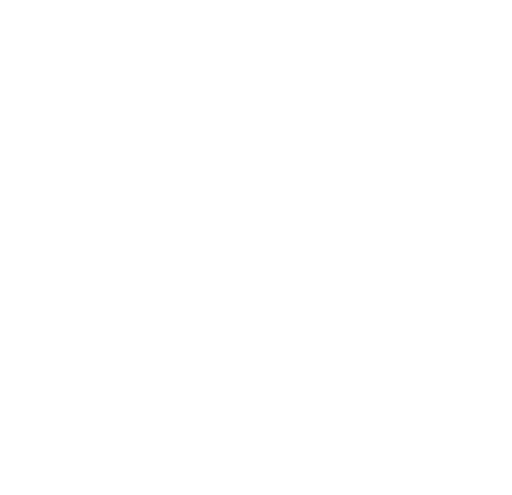
t = 0.00 s
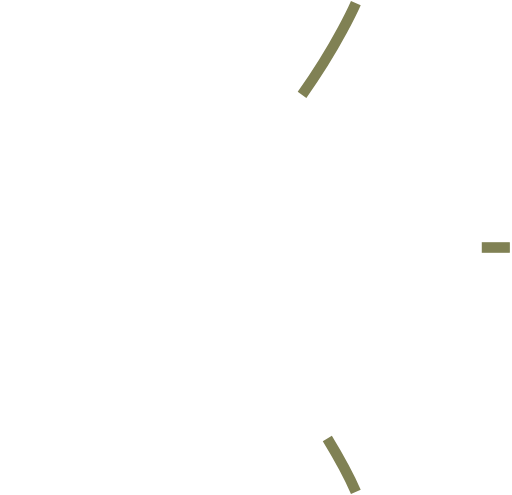
t = 0.40 s
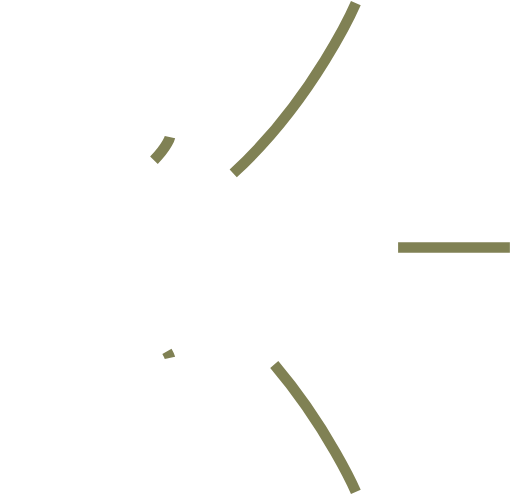
t = 0.59 s
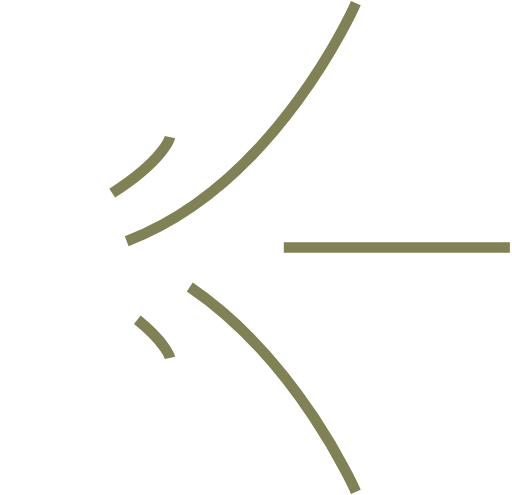
t = 0.77 s
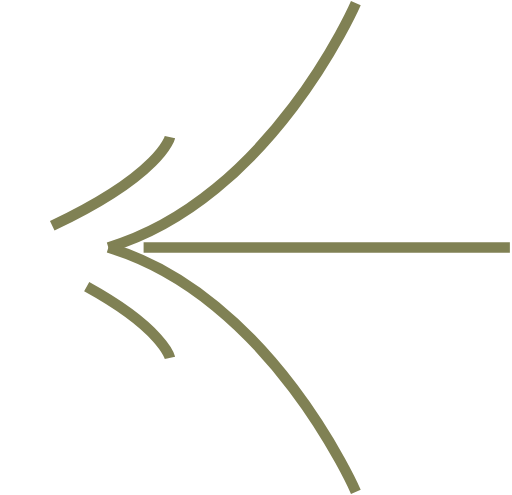
t = 0.96 s
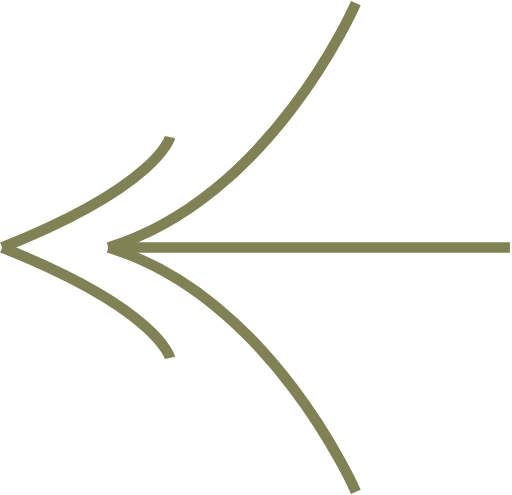
t = 1.20 s

The animated SVG that drew these frames (rendered in a browser with its animation timeline set to each time). Animation: 2 CSS @keyframes rules; one cycle of 1.20 s.

<!--?xml version="1.0" encoding="utf-8"?-->
<!-- Generator: Adobe Illustrator 17.1.0, SVG Export Plug-In . SVG Version: 6.00 Build 0)  -->

<svg version="1.1" id="Layer_1" xmlns="http://www.w3.org/2000/svg" xmlns:xlink="http://www.w3.org/1999/xlink" x="0px" y="0px" viewBox="0 0 48.2 46.6" enable-background="new 0 0 48.2 46.6" xml:space="preserve">
<path fill="none" stroke="#808154" stroke-miterlimit="10" d="M33.5,0.3c0,0-8,18.4-23.3,23" class="phcvquoy_0"></path>
<path fill="none" stroke="#808154" stroke-miterlimit="10" d="M33.5,46.3c0,0-8-18.4-23.3-23" class="phcvquoy_1"></path>
<path fill="none" stroke="#808154" stroke-miterlimit="10" d="M48,23.3L10.2,23.3" class="phcvquoy_2"></path>
<path fill="none" stroke="#808154" stroke-miterlimit="10" d="M16,12.9c0,0-1,4.5-15.8,10.4" class="phcvquoy_3"></path>
<path fill="none" stroke="#808154" stroke-miterlimit="10" d="M16,33.7c0,0-1-4.5-15.8-10.4" class="phcvquoy_4"></path>
<style>.phcvquoy_0{stroke-dasharray:34 36;stroke-dashoffset:35;animation:phcvquoy_draw 800ms ease-in 0ms forwards;}.phcvquoy_1{stroke-dasharray:34 36;stroke-dashoffset:35;animation:phcvquoy_draw 800ms ease-in 100ms forwards;}.phcvquoy_2{stroke-dasharray:38 40;stroke-dashoffset:39;animation:phcvquoy_draw 800ms ease-in 200ms forwards;}.phcvquoy_3{stroke-dasharray:20 22;stroke-dashoffset:21;animation:phcvquoy_draw 800ms ease-in 300ms forwards;}.phcvquoy_4{stroke-dasharray:20 22;stroke-dashoffset:21;animation:phcvquoy_draw 800ms ease-in 400ms forwards;}@keyframes phcvquoy_draw{100%{stroke-dashoffset:0;}}@keyframes phcvquoy_fade{0%{stroke-opacity:1;}92.5925925925926%{stroke-opacity:1;}100%{stroke-opacity:0;}}</style></svg>
